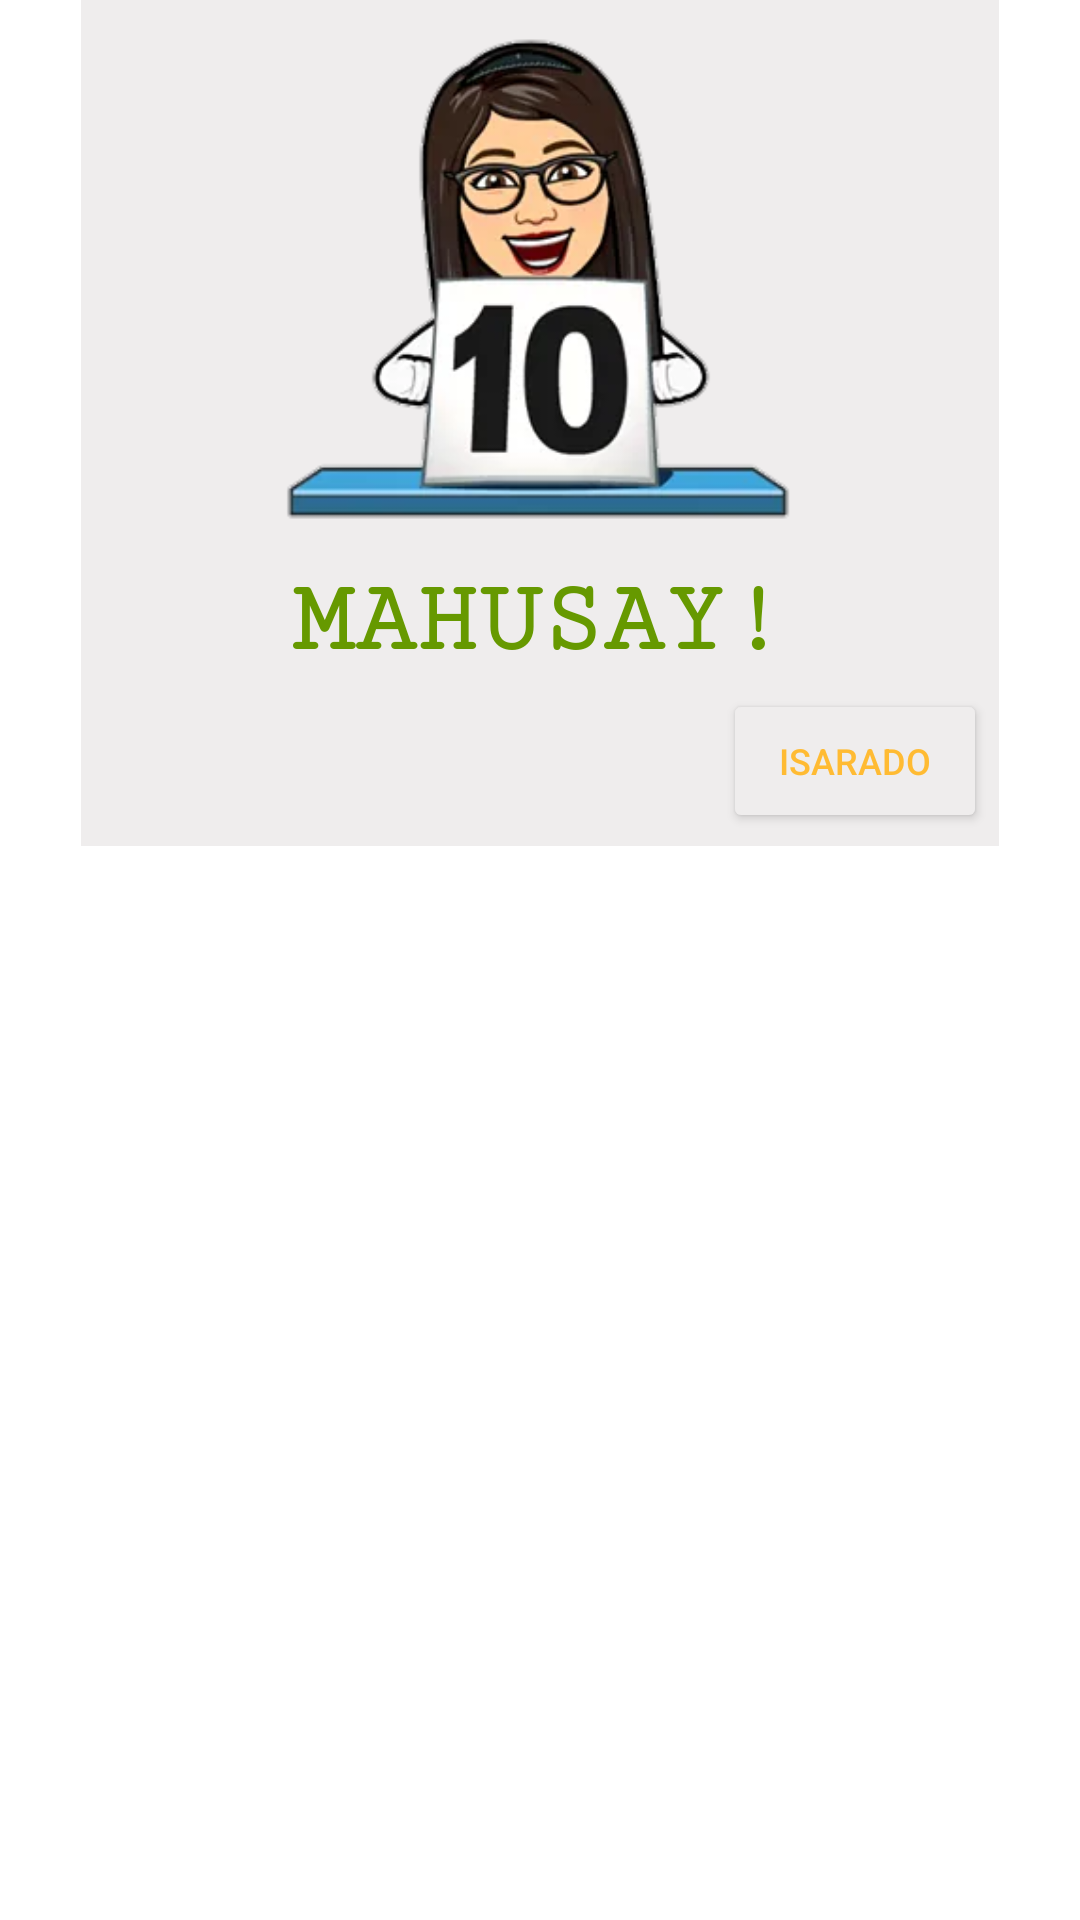

Write the Android layout XML for this screen, with the resource values it uses.
<!-- AndroidManifest.xml: application theme Theme.MobileApp -->
<!-- res/layout/perfect_score_dialog.xml -->
<?xml version="1.0" encoding="utf-8"?>
<androidx.constraintlayout.widget.ConstraintLayout xmlns:android="http://schemas.android.com/apk/res/android"
    xmlns:app="http://schemas.android.com/apk/res-auto"
    xmlns:tools="http://schemas.android.com/tools"
    android:layout_width="match_parent"
    android:layout_height="match_parent">

    <LinearLayout
        android:layout_width="306dp"
        android:layout_height="282dp"
        android:background="#EFEDED"
        android:orientation="vertical"
        app:layout_constraintEnd_toEndOf="parent"
        app:layout_constraintStart_toStartOf="parent"
        app:layout_constraintTop_toTopOf="parent">

        <androidx.constraintlayout.widget.ConstraintLayout
            android:layout_width="match_parent"
            android:layout_height="match_parent">

            <Button
                android:id="@+id/button10"
                android:layout_width="wrap_content"
                android:layout_height="wrap_content"
                android:layout_marginTop="4dp"
                android:layout_marginEnd="4dp"
                android:text="Isarado"
                android:textColor="@android:color/holo_orange_light"
                android:textSize="12sp"
                app:backgroundTint="#EFEDED"
                app:layout_constraintEnd_toEndOf="parent"
                app:layout_constraintTop_toBottomOf="@+id/textView6" />

            <TextView
                android:id="@+id/textView6"
                android:layout_width="wrap_content"
                android:layout_height="wrap_content"
                android:layout_marginTop="12dp"
                android:fontFamily="serif-monospace"
                android:text="MAHUSAY!"
                android:textColor="@android:color/holo_green_dark"
                android:textSize="34sp"
                android:textStyle="bold"
                app:layout_constraintEnd_toEndOf="parent"
                app:layout_constraintStart_toStartOf="parent"
                app:layout_constraintTop_toBottomOf="@+id/resultImageView" />

            <ImageView
                android:id="@+id/resultImageView"
                android:layout_width="224dp"
                android:layout_height="176dp"
                android:src="@drawable/image_perfect"
                app:layout_constraintEnd_toEndOf="parent"
                app:layout_constraintStart_toStartOf="parent"
                app:layout_constraintTop_toTopOf="parent" />

        </androidx.constraintlayout.widget.ConstraintLayout>

    </LinearLayout>
</androidx.constraintlayout.widget.ConstraintLayout>
<!-- resources referenced by this layout -->
<resources>
  <!-- drawable image_perfect: png bitmap (drawable, 55663 bytes) -->
  <style name="Theme.MobileApp" parent="Theme.MaterialComponents.DayNight.DarkActionBar">
          
          <item name="colorPrimary">@android:color/holo_orange_light</item>
          <item name="colorPrimaryVariant">@android:color/holo_orange_dark</item>
          <item name="colorOnPrimary">@color/white</item>
          
          <item name="colorSecondary">@color/teal_200</item>
          <item name="colorSecondaryVariant">@color/teal_700</item>
          <item name="colorOnSecondary">@color/black</item>
          
          <item name="android:statusBarColor" tools:targetApi="l">?attr/colorPrimaryVariant</item>
          
      </style>
  <!-- not gathered from this repository: default colours our renderer supplied (Android Studio template values) -->
  <color name="teal_200">#FF03DAC5</color>
  <color name="teal_700">#FF018786</color>
  <color name="black">#FF000000</color>
  <color name="white">#FFFFFFFF</color>
</resources>
